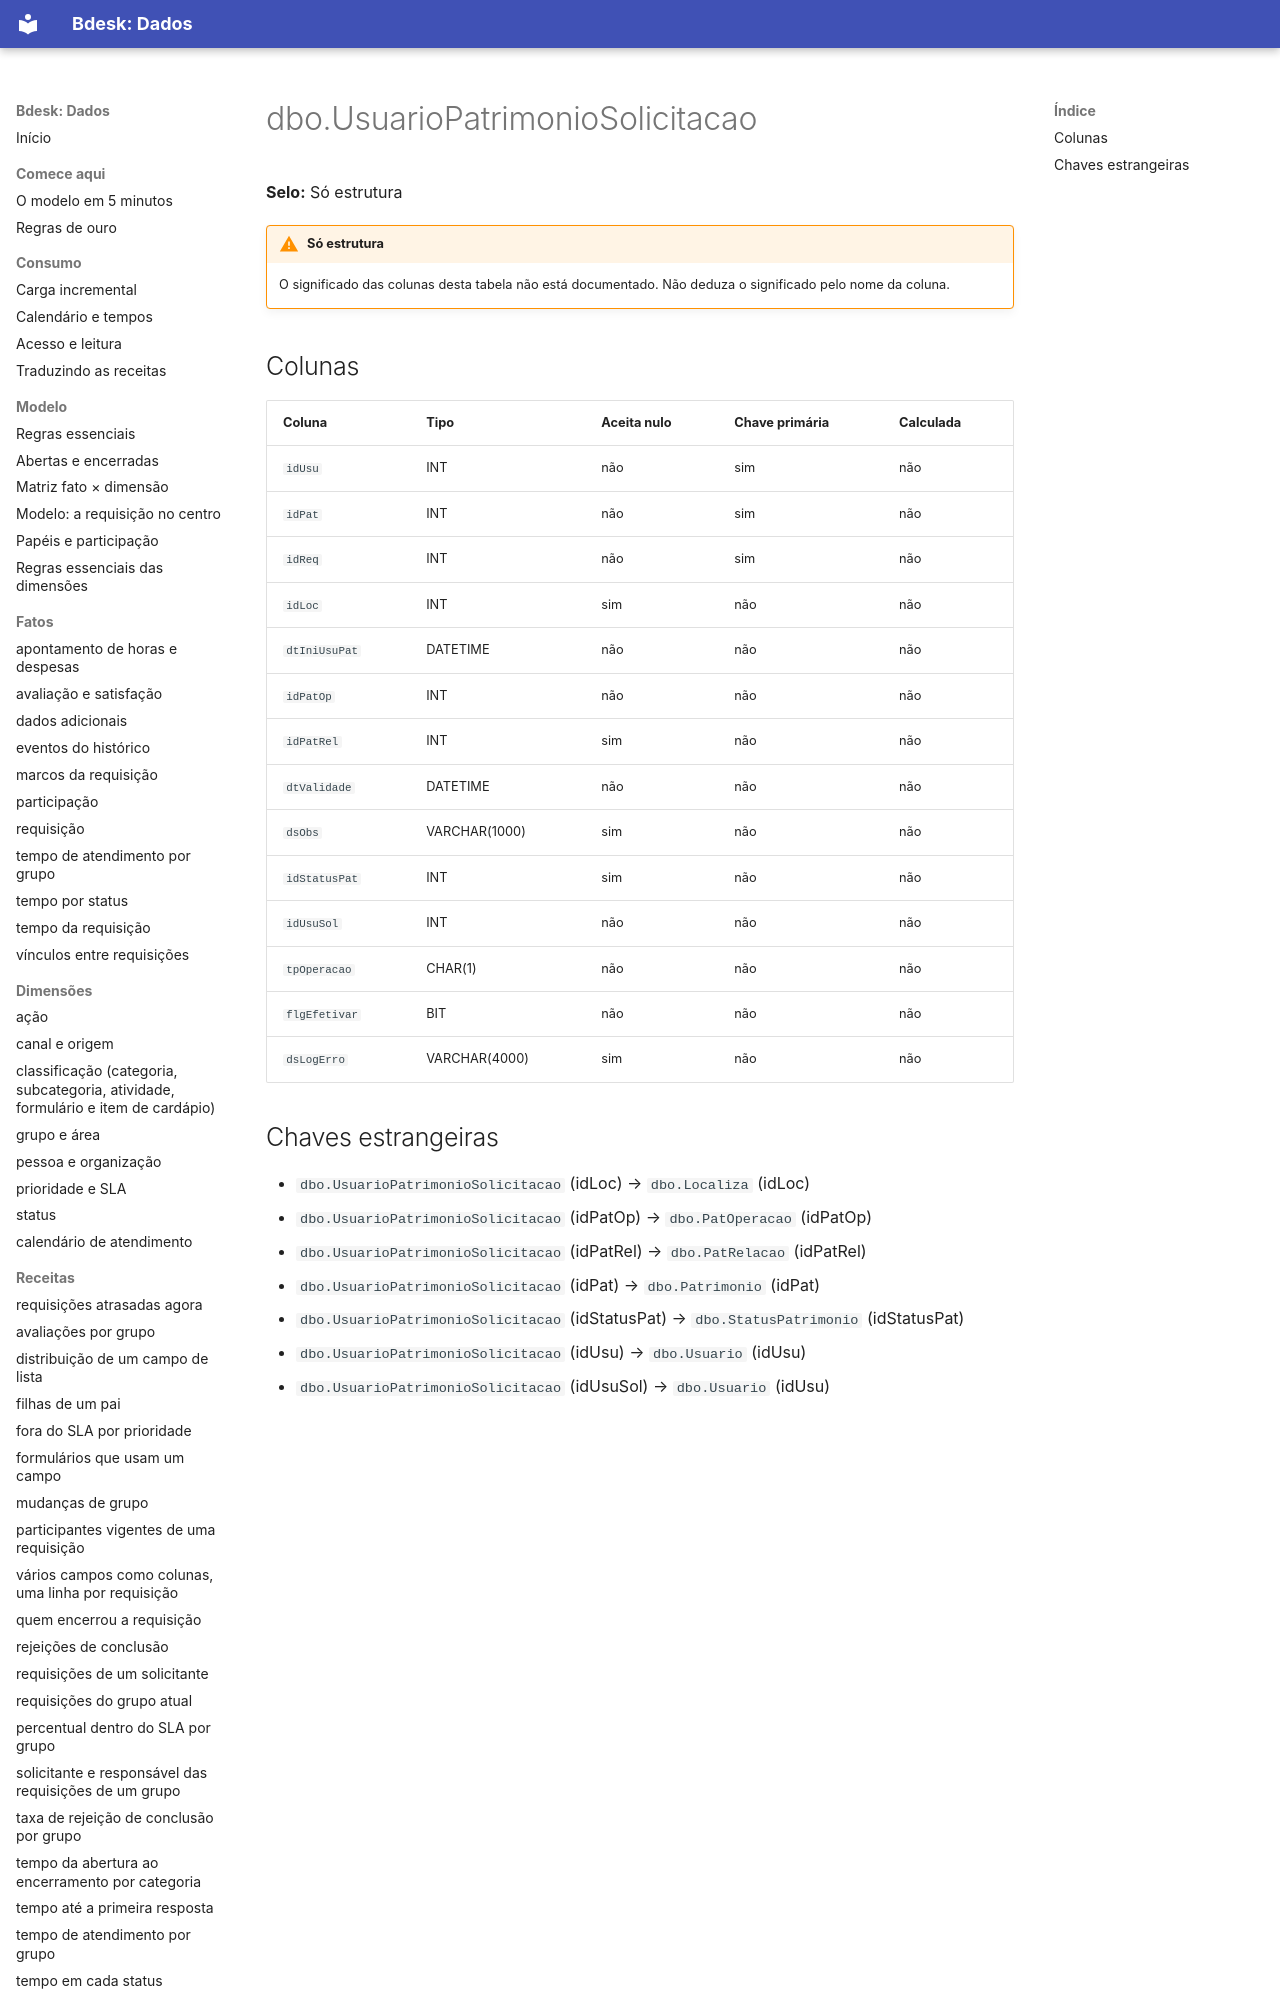

repository: bdeskapp/dados · page: dicionario/dbo-usuariopatrimoniosolicitacao/index.html · generator: mkdocs

---
gerado: sincronizacao
---

# dbo.UsuarioPatrimonioSolicitacao

**Selo:** Só estrutura

!!! warning "Só estrutura"
    O significado das colunas desta tabela não está documentado. Não deduza o significado pelo nome da coluna.

## Colunas

| Coluna | Tipo | Aceita nulo | Chave primária | Calculada |
|---|---|---|---|---|
| `idUsu` | INT | não | sim | não |
| `idPat` | INT | não | sim | não |
| `idReq` | INT | não | sim | não |
| `idLoc` | INT | sim | não | não |
| `dtIniUsuPat` | DATETIME | não | não | não |
| `idPatOp` | INT | não | não | não |
| `idPatRel` | INT | sim | não | não |
| `dtValidade` | DATETIME | não | não | não |
| `dsObs` | VARCHAR(1000) | sim | não | não |
| `idStatusPat` | INT | sim | não | não |
| `idUsuSol` | INT | não | não | não |
| `tpOperacao` | CHAR(1) | não | não | não |
| `flgEfetivar` | BIT | não | não | não |
| `dsLogErro` | VARCHAR(4000) | sim | não | não |
